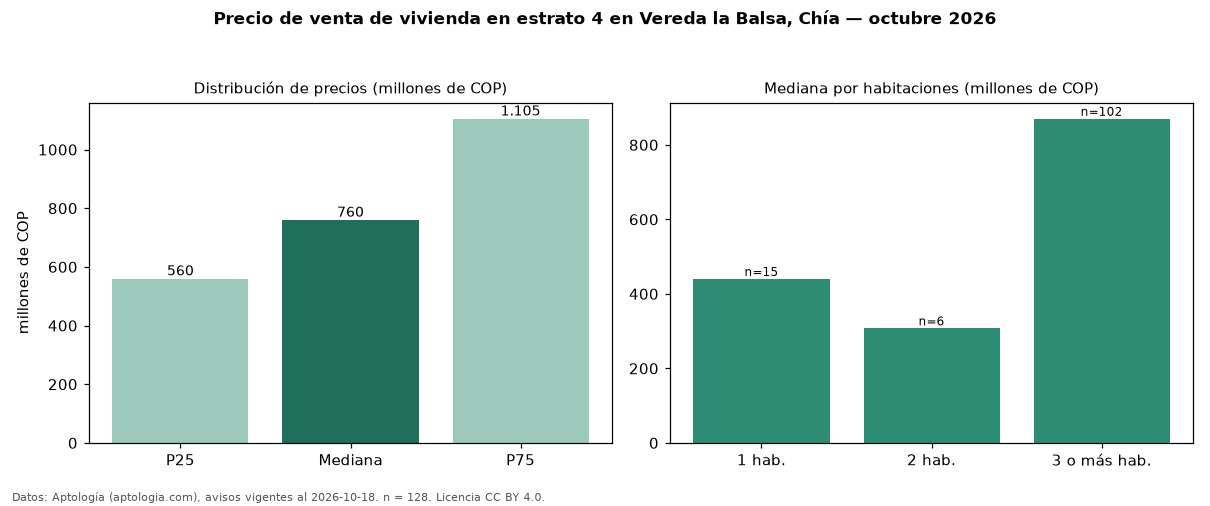

Source data for this figure (header and first rows):
seccion, metrica, valor, moneda, n
precio, p25, 560000000, COP, 128
precio, mediana, 760000000, COP, 128
precio, p75, 1105000000, COP, 128
precio, minimo, 230000000, COP, 128
precio, maximo, 4500000000, COP, 128
m2, mediana_precio_m2, 5163043, COP, 127
m2, area_mediana_m2, 156.0, m2, 127
admin, mediana_admin_mes, 657500, COP, 96
banos, mediana_banos, 3.0, , 
parqueadero, pct_con_parqueadero, 100.0, %, 125
estrato, estrato_mas_frecuente, 4, , 128
habitaciones, 1, 439900000, COP, 15
habitaciones, 2, 307450000, COP, 6
habitaciones, 3+, 870000000, COP, 102
fuente, fecha_datos, 2026-10-18, , 
fuente, atribucion, https://www.aptologia.com/venta/chia/ver…, , 
fuente, licencia, CC BY 4.0, , 
